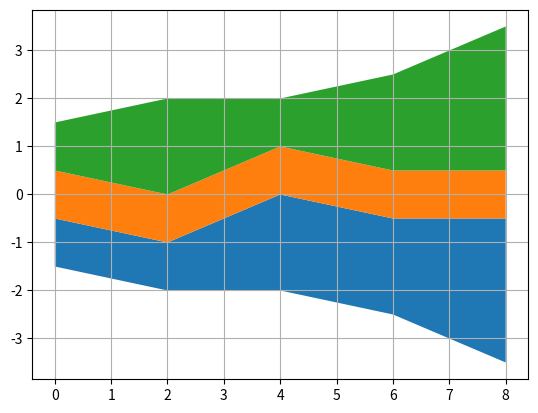

This chart was generated by the following Python code:
import matplotlib.pyplot as plt

# Coordenada dos Dados
x   = [0, 2, 4, 6, 8]
y_1 = [1, 1, 2, 2, 3]
y_2 = [1, 1, 1, 1, 1]
y_3 = [1, 2, 1, 2, 3]

figura, eixo = plt.subplots()

#'zero': Constant zero baseline, i.e. a simple stacked plot.
#'sym':  Symmetric around zero and is sometimes called 'ThemeRiver'.
#'wiggle': Minimizes the sum of the squared slopes.
#'weighted_wiggle': Does the same but weights to account for
#    size of each layer. It is also called 'Streamgraph'-layout. More
#    details can be found at http://leebyron.com/streamgraph/.

#eixo.stackplot(x, [y_1, y_2, y_3], baseline='zero')
eixo.stackplot(x, [y_1, y_2, y_3], baseline='sym')
#eixo.stackplot(x, [y_1, y_2, y_3], baseline='wiggle')
#eixo.stackplot(x, [y_1, y_2, y_3], baseline='weighted_wiggle')

eixo.grid(axis='both')

plt.show()
